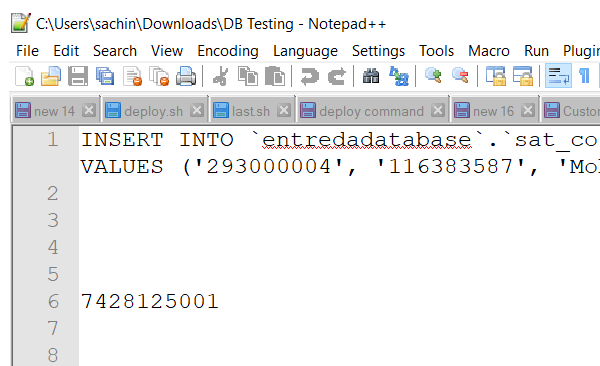
Task: Robotic Enterprise Framework
Workflow: DesktopAutomation

Step 1: Close Window 'notepad++.exe C:\Users\...' on the element in window 'C:\Users\sachin\Downloads\DB Testing - Notepad++' (notepad++.exe)
